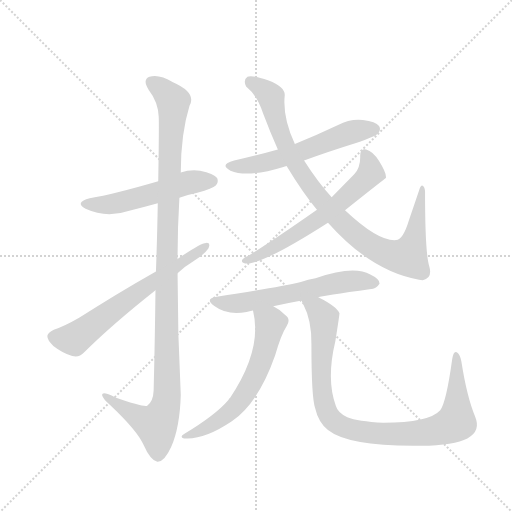
t = 0.00 s
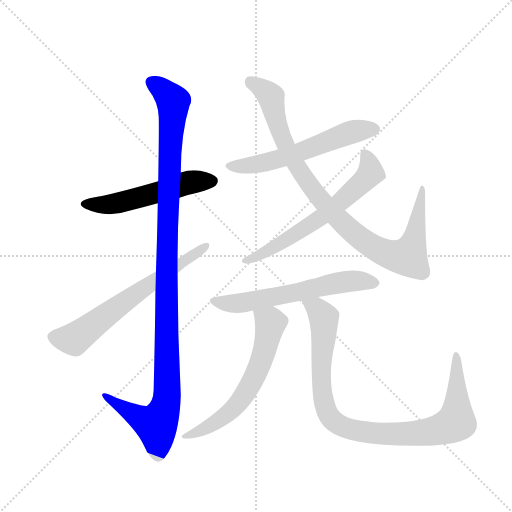
t = 1.57 s
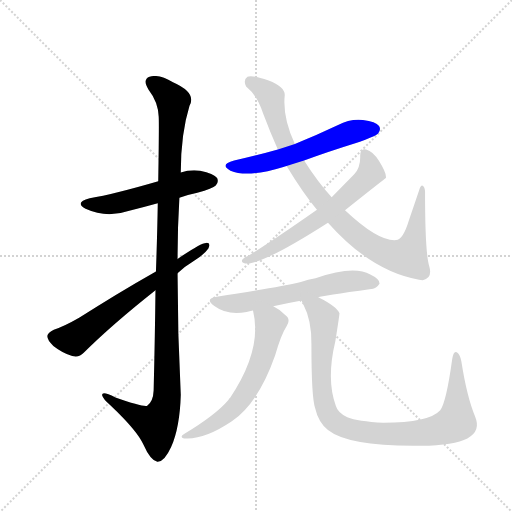
t = 3.14 s
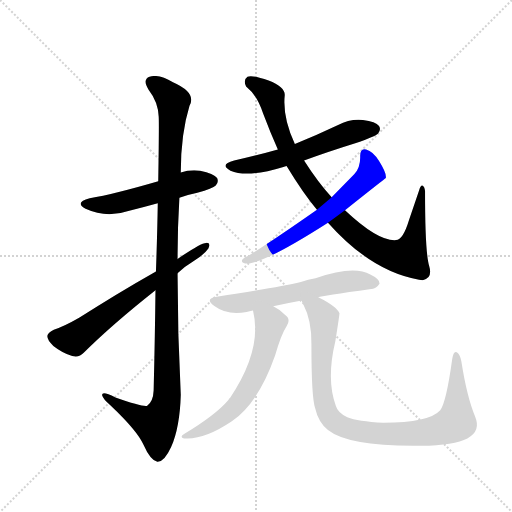
t = 4.71 s
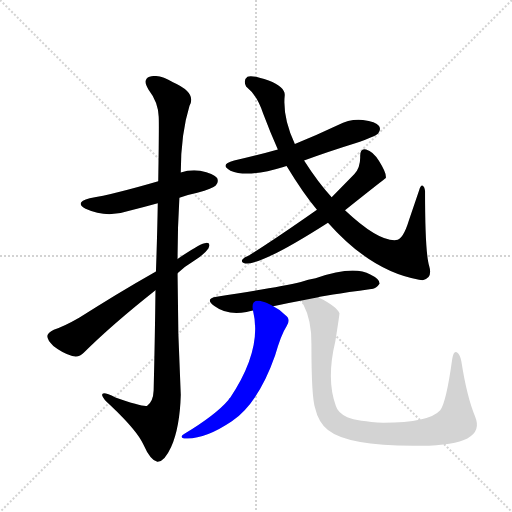
t = 6.28 s
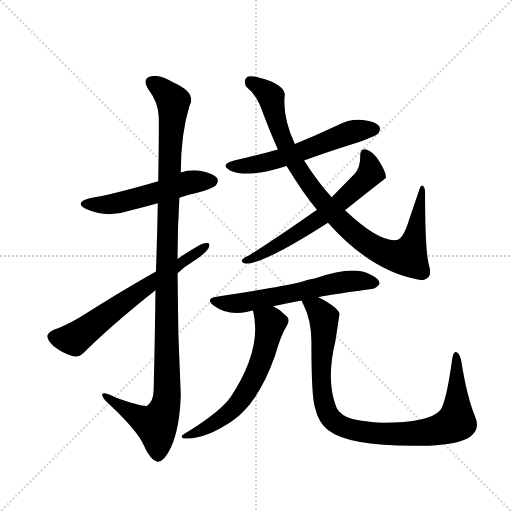
t = 7.85 s

The animated SVG that drew these frames (rendered in a browser with its animation timeline set to each time). Animation: 9 CSS @keyframes rules; one cycle of 7.85 s.

<svg version="1.1" viewBox="0 0 1024 1024" xmlns="http://www.w3.org/2000/svg">
  <g stroke="lightgray" stroke-dasharray="1,1" stroke-width="1" transform="scale(4, 4)">
    <line x1="0" y1="0" x2="256" y2="256"></line>
    <line x1="256" y1="0" x2="0" y2="256"></line>
    <line x1="128" y1="0" x2="128" y2="256"></line>
    <line x1="0" y1="128" x2="256" y2="128"></line>
  </g>
  <g transform="scale(0.92, -0.92) translate(60, -900)">
    <style type="text/css">
      
        @keyframes keyframes0 {
          from {
            stroke: blue;
            stroke-dashoffset: 535;
            stroke-width: 128;
          }
          64% {
            animation-timing-function: step-end;
            stroke: blue;
            stroke-dashoffset: 0;
            stroke-width: 128;
          }
          to {
            stroke: black;
            stroke-width: 1024;
          }
        }
        #make-me-a-hanzi-animation-0 {
          animation: keyframes0 0.6853841145833334s both;
          animation-delay: 0s;
          animation-timing-function: linear;
        }
      
        @keyframes keyframes1 {
          from {
            stroke: blue;
            stroke-dashoffset: 1154;
            stroke-width: 128;
          }
          79% {
            animation-timing-function: step-end;
            stroke: blue;
            stroke-dashoffset: 0;
            stroke-width: 128;
          }
          to {
            stroke: black;
            stroke-width: 1024;
          }
        }
        #make-me-a-hanzi-animation-1 {
          animation: keyframes1 1.1891276041666667s both;
          animation-delay: 0.6853841145833334s;
          animation-timing-function: linear;
        }
      
        @keyframes keyframes2 {
          from {
            stroke: blue;
            stroke-dashoffset: 652;
            stroke-width: 128;
          }
          68% {
            animation-timing-function: step-end;
            stroke: blue;
            stroke-dashoffset: 0;
            stroke-width: 128;
          }
          to {
            stroke: black;
            stroke-width: 1024;
          }
        }
        #make-me-a-hanzi-animation-2 {
          animation: keyframes2 0.7805989583333334s both;
          animation-delay: 1.87451171875s;
          animation-timing-function: linear;
        }
      
        @keyframes keyframes3 {
          from {
            stroke: blue;
            stroke-dashoffset: 579;
            stroke-width: 128;
          }
          65% {
            animation-timing-function: step-end;
            stroke: blue;
            stroke-dashoffset: 0;
            stroke-width: 128;
          }
          to {
            stroke: black;
            stroke-width: 1024;
          }
        }
        #make-me-a-hanzi-animation-3 {
          animation: keyframes3 0.72119140625s both;
          animation-delay: 2.6551106770833335s;
          animation-timing-function: linear;
        }
      
        @keyframes keyframes4 {
          from {
            stroke: blue;
            stroke-dashoffset: 947;
            stroke-width: 128;
          }
          76% {
            animation-timing-function: step-end;
            stroke: blue;
            stroke-dashoffset: 0;
            stroke-width: 128;
          }
          to {
            stroke: black;
            stroke-width: 1024;
          }
        }
        #make-me-a-hanzi-animation-4 {
          animation: keyframes4 1.0206705729166667s both;
          animation-delay: 3.3763020833333335s;
          animation-timing-function: linear;
        }
      
        @keyframes keyframes5 {
          from {
            stroke: blue;
            stroke-dashoffset: 631;
            stroke-width: 128;
          }
          67% {
            animation-timing-function: step-end;
            stroke: blue;
            stroke-dashoffset: 0;
            stroke-width: 128;
          }
          to {
            stroke: black;
            stroke-width: 1024;
          }
        }
        #make-me-a-hanzi-animation-5 {
          animation: keyframes5 0.7635091145833334s both;
          animation-delay: 4.39697265625s;
          animation-timing-function: linear;
        }
      
        @keyframes keyframes6 {
          from {
            stroke: blue;
            stroke-dashoffset: 611;
            stroke-width: 128;
          }
          67% {
            animation-timing-function: step-end;
            stroke: blue;
            stroke-dashoffset: 0;
            stroke-width: 128;
          }
          to {
            stroke: black;
            stroke-width: 1024;
          }
        }
        #make-me-a-hanzi-animation-6 {
          animation: keyframes6 0.7472330729166666s both;
          animation-delay: 5.160481770833333s;
          animation-timing-function: linear;
        }
      
        @keyframes keyframes7 {
          from {
            stroke: blue;
            stroke-dashoffset: 617;
            stroke-width: 128;
          }
          67% {
            animation-timing-function: step-end;
            stroke: blue;
            stroke-dashoffset: 0;
            stroke-width: 128;
          }
          to {
            stroke: black;
            stroke-width: 1024;
          }
        }
        #make-me-a-hanzi-animation-7 {
          animation: keyframes7 0.7521158854166666s both;
          animation-delay: 5.90771484375s;
          animation-timing-function: linear;
        }
      
        @keyframes keyframes8 {
          from {
            stroke: blue;
            stroke-dashoffset: 962;
            stroke-width: 128;
          }
          76% {
            animation-timing-function: step-end;
            stroke: blue;
            stroke-dashoffset: 0;
            stroke-width: 128;
          }
          to {
            stroke: black;
            stroke-width: 1024;
          }
        }
        #make-me-a-hanzi-animation-8 {
          animation: keyframes8 1.0328776041666667s both;
          animation-delay: 6.659830729166667s;
          animation-timing-function: linear;
        }
      
    </style>
    
      <path d="M 330 470 Q 349 477 369 481 Q 403 491 409 497 Q 416 504 412 513 Q 405 523 375 529 Q 353 532 333 525 L 284 506 Q 188 478 135 469 Q 101 460 126 446 Q 172 425 221 442 Q 251 449 283 458 L 330 470 Z" fill="lightgray"></path>
    
      <path d="M 278 269 Q 277 173 274 51 Q 273 27 260 18 Q 251 15 191 36 Q 161 51 162 41 Q 163 34 181 18 Q 239 -37 252 -67 Q 267 -101 282 -104 Q 297 -105 312 -72 Q 331 -29 333 42 Q 326 174 326 306 L 326 337 Q 326 404 330 470 L 333 525 Q 333 609 352 670 Q 368 698 316 721 Q 285 740 265 733 Q 249 727 263 705 Q 284 678 285 646 Q 286 630 284 506 L 283 458 Q 282 395 279 310 L 278 269 Z" fill="lightgray"></path>
    
      <path d="M 279 310 Q 189 259 112 209 Q 79 190 57 183 Q 44 177 43 170 Q 42 161 56 148 Q 75 133 97 126 Q 112 122 122 133 Q 182 193 278 269 L 326 306 Q 342 321 362 333 Q 383 346 393 360 Q 399 373 388 372 Q 376 372 326 337 L 279 310 Z" fill="lightgray"></path>
    
      <path d="M 601 551 Q 653 570 714 589 Q 756 604 762 610 Q 769 619 764 626 Q 757 636 729 639 Q 701 642 675 628 Q 629 606 581 587 L 544 575 Q 498 562 449 551 Q 416 542 441 529 Q 478 513 556 537 Q 559 538 563 539 L 601 551 Z" fill="lightgray"></path>
    
      <path d="M 653 416 Q 747 310 851 292 Q 854 292 859 291 Q 881 295 873 322 Q 864 350 864 485 Q 863 495 858 497 Q 854 497 851 486 L 829 421 Q 816 378 801 378 Q 762 375 690 443 L 661 471 Q 631 504 601 551 L 581 587 Q 554 644 559 693 Q 560 711 524 725 Q 487 738 478 733 Q 468 726 475 712 Q 499 693 512 653 Q 527 613 544 575 L 563 539 Q 600 478 629 444 L 653 416 Z" fill="lightgray"></path>
    
      <path d="M 690 443 Q 777 512 779 513 L 779 516 Q 779 526 764 550 Q 751 571 736 575 Q 723 579 723 561 Q 724 536 710 521 L 661 471 L 629 444 Q 535 378 480 344 Q 470 340 467 336 Q 463 329 473 327 Q 509 324 653 416 L 690 443 Z" fill="lightgray"></path>
    
      <path d="M 632 254 Q 639 257 747 272 Q 757 271 765 283 Q 766 293 745 303 Q 709 324 626 295 Q 610 292 594 287 Q 543 275 411 255 Q 384 251 406 235 Q 434 214 476 222 Q 482 223 490 225 L 534 234 Q 562 241 596 247 L 632 254 Z" fill="lightgray"></path>
    
      <path d="M 490 225 Q 511 141 440 35 Q 437 34 437 31 Q 409 -2 341 -43 Q 329 -50 340 -53 Q 383 -57 444 -16 Q 502 24 538 127 Q 551 173 563 191 Q 573 206 560 215 Q 547 228 534 234 C 508 249 484 254 490 225 Z" fill="lightgray"></path>
    
      <path d="M 596 247 Q 596 244 599 239 Q 618 203 617 151 Q 617 36 625 13 Q 632 -18 653 -35 Q 698 -71 855 -69 Q 928 -68 956 -53 Q 986 -37 973 -6 Q 955 37 943 114 Q 940 130 933 134 Q 926 138 923 119 Q 910 25 897 8 Q 873 -19 773 -19 Q 718 -16 695 -7 Q 674 3 670 18 Q 649 75 669 158 Q 678 215 678 219 Q 672 234 632 254 C 606 268 584 275 596 247 Z" fill="lightgray"></path>
    
    
      <clipPath id="make-me-a-hanzi-clip-0">
        <path d="M 330 470 Q 349 477 369 481 Q 403 491 409 497 Q 416 504 412 513 Q 405 523 375 529 Q 353 532 333 525 L 284 506 Q 188 478 135 469 Q 101 460 126 446 Q 172 425 221 442 Q 251 449 283 458 L 330 470 Z"></path>
      </clipPath>
      <path clip-path="url(#make-me-a-hanzi-clip-0)" d="M 128 458 L 193 458 L 346 502 L 401 507" fill="none" id="make-me-a-hanzi-animation-0" stroke-dasharray="407 814" stroke-linecap="round"></path>
    
      <clipPath id="make-me-a-hanzi-clip-1">
        <path d="M 278 269 Q 277 173 274 51 Q 273 27 260 18 Q 251 15 191 36 Q 161 51 162 41 Q 163 34 181 18 Q 239 -37 252 -67 Q 267 -101 282 -104 Q 297 -105 312 -72 Q 331 -29 333 42 Q 326 174 326 306 L 326 337 Q 326 404 330 470 L 333 525 Q 333 609 352 670 Q 368 698 316 721 Q 285 740 265 733 Q 249 727 263 705 Q 284 678 285 646 Q 286 630 284 506 L 283 458 Q 282 395 279 310 L 278 269 Z"></path>
      </clipPath>
      <path clip-path="url(#make-me-a-hanzi-clip-1)" d="M 272 718 L 297 702 L 317 674 L 303 381 L 303 35 L 296 4 L 280 -23 L 250 -12 L 180 30 L 179 37 L 168 38" fill="none" id="make-me-a-hanzi-animation-1" stroke-dasharray="1026 2052" stroke-linecap="round"></path>
    
      <clipPath id="make-me-a-hanzi-clip-2">
        <path d="M 279 310 Q 189 259 112 209 Q 79 190 57 183 Q 44 177 43 170 Q 42 161 56 148 Q 75 133 97 126 Q 112 122 122 133 Q 182 193 278 269 L 326 306 Q 342 321 362 333 Q 383 346 393 360 Q 399 373 388 372 Q 376 372 326 337 L 279 310 Z"></path>
      </clipPath>
      <path clip-path="url(#make-me-a-hanzi-clip-2)" d="M 54 168 L 101 163 L 386 364" fill="none" id="make-me-a-hanzi-animation-2" stroke-dasharray="524 1048" stroke-linecap="round"></path>
    
      <clipPath id="make-me-a-hanzi-clip-3">
        <path d="M 601 551 Q 653 570 714 589 Q 756 604 762 610 Q 769 619 764 626 Q 757 636 729 639 Q 701 642 675 628 Q 629 606 581 587 L 544 575 Q 498 562 449 551 Q 416 542 441 529 Q 478 513 556 537 Q 559 538 563 539 L 601 551 Z"></path>
      </clipPath>
      <path clip-path="url(#make-me-a-hanzi-clip-3)" d="M 443 541 L 481 540 L 524 548 L 692 609 L 754 619" fill="none" id="make-me-a-hanzi-animation-3" stroke-dasharray="451 902" stroke-linecap="round"></path>
    
      <clipPath id="make-me-a-hanzi-clip-4">
        <path d="M 653 416 Q 747 310 851 292 Q 854 292 859 291 Q 881 295 873 322 Q 864 350 864 485 Q 863 495 858 497 Q 854 497 851 486 L 829 421 Q 816 378 801 378 Q 762 375 690 443 L 661 471 Q 631 504 601 551 L 581 587 Q 554 644 559 693 Q 560 711 524 725 Q 487 738 478 733 Q 468 726 475 712 Q 499 693 512 653 Q 527 613 544 575 L 563 539 Q 600 478 629 444 L 653 416 Z"></path>
      </clipPath>
      <path clip-path="url(#make-me-a-hanzi-clip-4)" d="M 484 723 L 508 710 L 529 688 L 553 602 L 583 541 L 618 490 L 688 412 L 740 370 L 777 350 L 826 342 L 844 392 L 858 489" fill="none" id="make-me-a-hanzi-animation-4" stroke-dasharray="819 1638" stroke-linecap="round"></path>
    
      <clipPath id="make-me-a-hanzi-clip-5">
        <path d="M 690 443 Q 777 512 779 513 L 779 516 Q 779 526 764 550 Q 751 571 736 575 Q 723 579 723 561 Q 724 536 710 521 L 661 471 L 629 444 Q 535 378 480 344 Q 470 340 467 336 Q 463 329 473 327 Q 509 324 653 416 L 690 443 Z"></path>
      </clipPath>
      <path clip-path="url(#make-me-a-hanzi-clip-5)" d="M 733 565 L 743 544 L 744 521 L 688 466 L 594 397 L 507 346 L 476 335" fill="none" id="make-me-a-hanzi-animation-5" stroke-dasharray="503 1006" stroke-linecap="round"></path>
    
      <clipPath id="make-me-a-hanzi-clip-6">
        <path d="M 632 254 Q 639 257 747 272 Q 757 271 765 283 Q 766 293 745 303 Q 709 324 626 295 Q 610 292 594 287 Q 543 275 411 255 Q 384 251 406 235 Q 434 214 476 222 Q 482 223 490 225 L 534 234 Q 562 241 596 247 L 632 254 Z"></path>
      </clipPath>
      <path clip-path="url(#make-me-a-hanzi-clip-6)" d="M 406 246 L 453 240 L 677 286 L 715 290 L 755 284" fill="none" id="make-me-a-hanzi-animation-6" stroke-dasharray="483 966" stroke-linecap="round"></path>
    
      <clipPath id="make-me-a-hanzi-clip-7">
        <path d="M 490 225 Q 511 141 440 35 Q 437 34 437 31 Q 409 -2 341 -43 Q 329 -50 340 -53 Q 383 -57 444 -16 Q 502 24 538 127 Q 551 173 563 191 Q 573 206 560 215 Q 547 228 534 234 C 508 249 484 254 490 225 Z"></path>
      </clipPath>
      <path clip-path="url(#make-me-a-hanzi-clip-7)" d="M 499 220 L 528 198 L 512 126 L 478 52 L 426 -7 L 346 -49" fill="none" id="make-me-a-hanzi-animation-7" stroke-dasharray="489 978" stroke-linecap="round"></path>
    
      <clipPath id="make-me-a-hanzi-clip-8">
        <path d="M 596 247 Q 596 244 599 239 Q 618 203 617 151 Q 617 36 625 13 Q 632 -18 653 -35 Q 698 -71 855 -69 Q 928 -68 956 -53 Q 986 -37 973 -6 Q 955 37 943 114 Q 940 130 933 134 Q 926 138 923 119 Q 910 25 897 8 Q 873 -19 773 -19 Q 718 -16 695 -7 Q 674 3 670 18 Q 649 75 669 158 Q 678 215 678 219 Q 672 234 632 254 C 606 268 584 275 596 247 Z"></path>
      </clipPath>
      <path clip-path="url(#make-me-a-hanzi-clip-8)" d="M 603 245 L 630 228 L 644 209 L 638 77 L 644 27 L 652 1 L 683 -27 L 745 -41 L 821 -44 L 882 -37 L 921 -24 L 932 -16 L 932 127" fill="none" id="make-me-a-hanzi-animation-8" stroke-dasharray="834 1668" stroke-linecap="round"></path>
    
  </g>
</svg>
